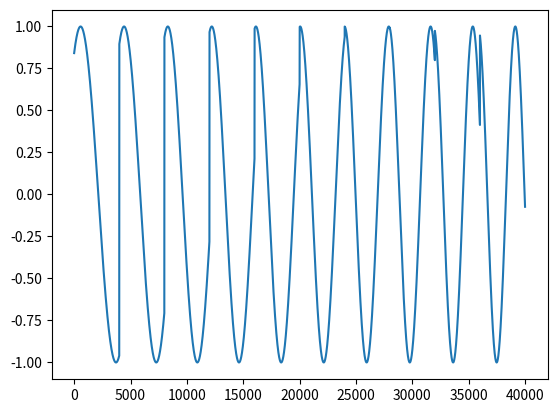

The matplotlib source for this figure:
# Решите аналитически и потом численно (в программе) уравнение, зависящее от параметра а:
# sin(а*x)=0
# при условии: 0.01<a<0.02, 100<х<500.
# Т.е. надо найти решение х как функцию параметра а - построить график x=x(а).
# Если численным методом не получается найти все ветви решения x(а), то отыщите хотя бы одну.


import numpy as np
import matplotlib.pyplot as plt
import scipy

a = np.arange(0.01, 0.02, 0.001)
x = np.arange(100, 500, 0.1)
y = []

for i in a:
    for e in x:
        y.append(np.sin(np.dot(e, i)))
        if np.sin(np.dot(e, i)) == 0:
            print(e, i)

# def func(y):
#     for i in a:
#         for e in x:
#     return np.sin(np.dot(e, i))

plt.plot(y)
plt.show(block=True)




